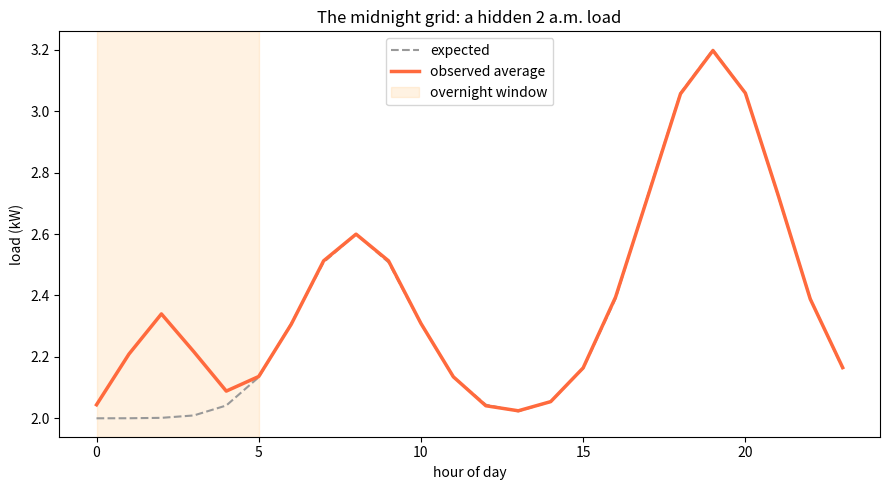

Reproduce this figure in Python.
"""The Midnight Grid - isolate a hidden 2 a.m. load in smart meter data."""
import os
import numpy as np
import matplotlib.pyplot as plt

rng = np.random.default_rng(11)
hours = np.arange(24)
H = 400

base = 2.0 + 1.2 * np.exp(-((hours - 19) ** 2) / 8) + 0.6 * np.exp(-((hours - 8) ** 2) / 6)
night_group = rng.random(H) < 0.18

load = np.zeros((H, 24))
for h in range(H):
    curve = base.copy()
    if night_group[h]:
        curve = curve + 1.5 * np.exp(-((hours - 2) ** 2) / 2)
    load[h] = curve + rng.normal(0, 0.05, 24)

avg = load.mean(0)
overnight_share = load[:, 0:5].sum() / load.sum()

print(f"Households with a 2 a.m. signature: {int(night_group.sum())} of {H}")
print(f"Overnight (0 to 5h) share of total load: {overnight_share * 100:.1f}%")

os.makedirs("outputs", exist_ok=True)
plt.figure(figsize=(9, 5))
plt.plot(hours, base, "--", color="#999999", label="expected")
plt.plot(hours, avg, color="#ff6a3d", lw=2.5, label="observed average")
plt.axvspan(0, 5, color="#ffab40", alpha=0.15, label="overnight window")
plt.xlabel("hour of day")
plt.ylabel("load (kW)")
plt.legend()
plt.title("The midnight grid: a hidden 2 a.m. load")
plt.tight_layout()
plt.savefig("outputs/midnight_grid.png", dpi=120)
print("Saved outputs/midnight_grid.png")
